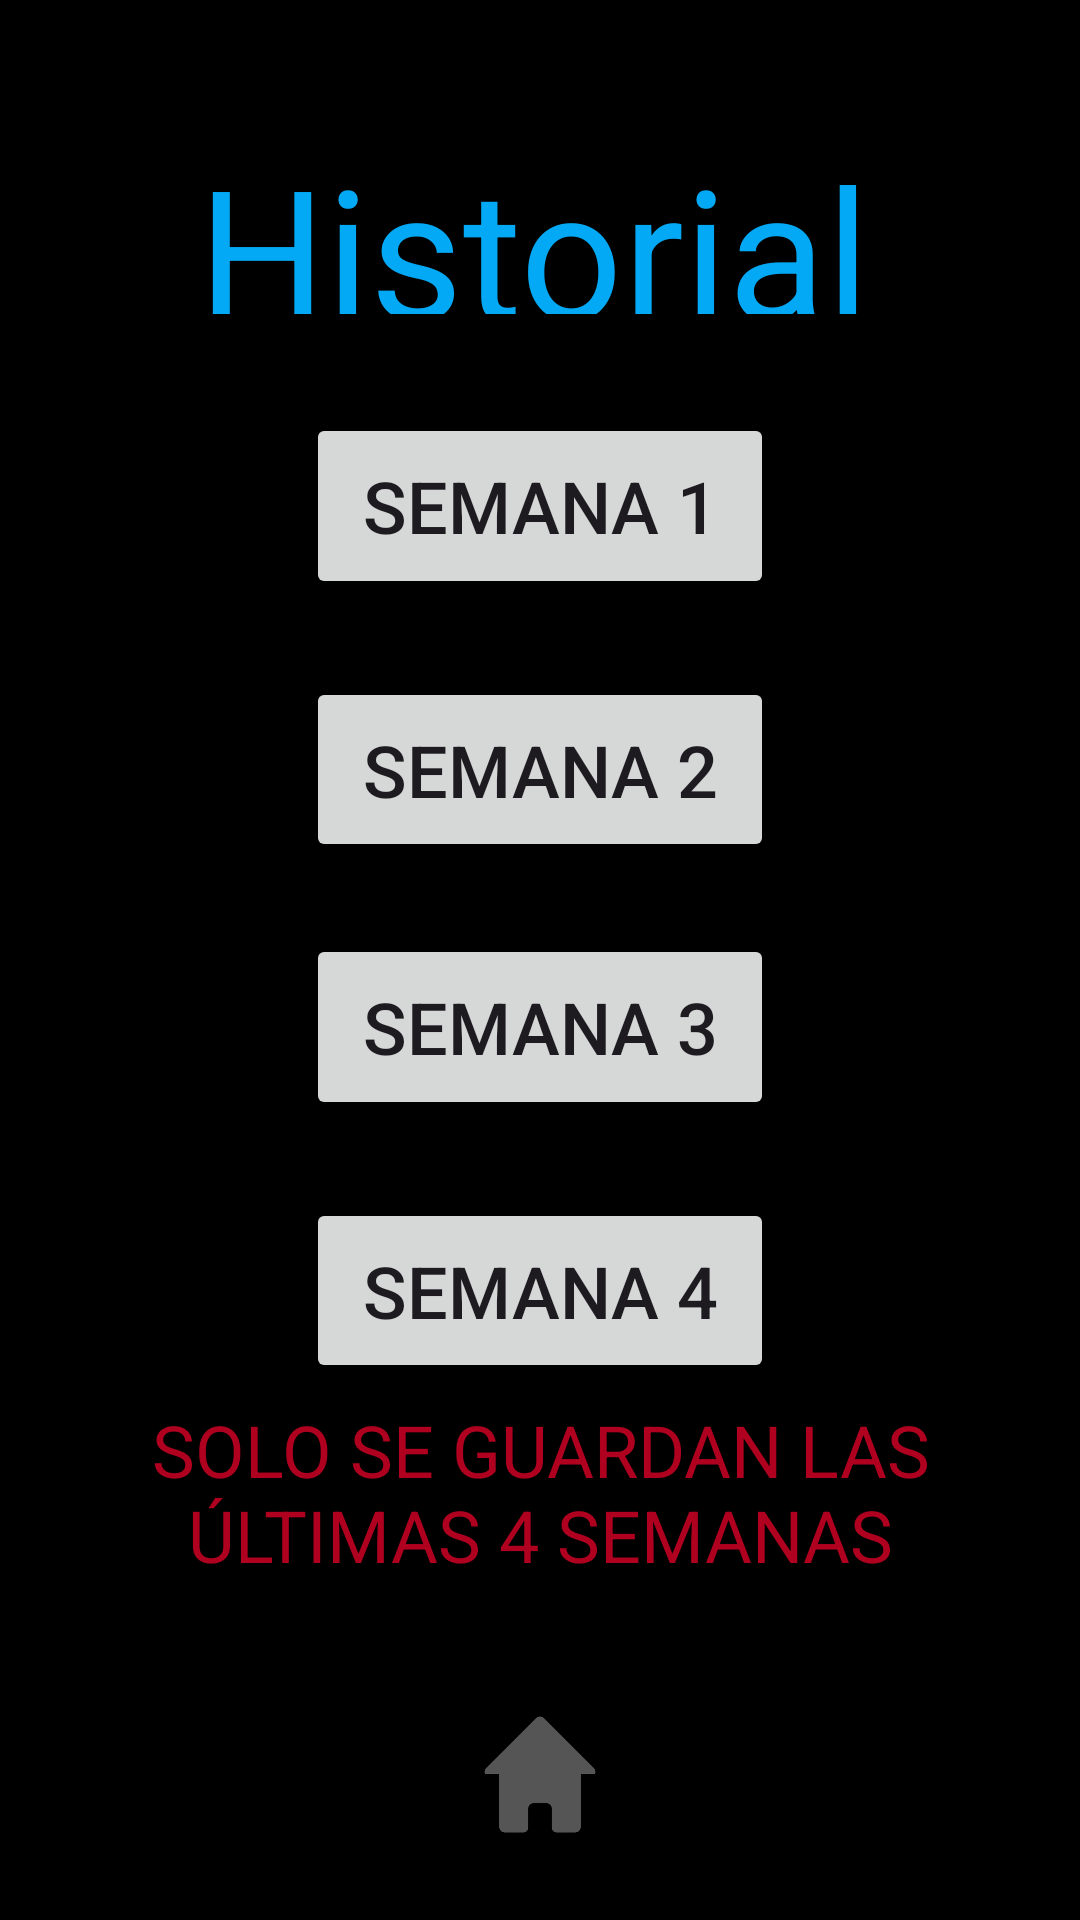

Write the Android layout XML for this screen, with the resource values it uses.
<!-- AndroidManifest.xml: application theme Theme.Control -->
<!-- res/layout/activity_historial.xml -->
<?xml version="1.0" encoding="utf-8"?>
<androidx.constraintlayout.widget.ConstraintLayout xmlns:android="http://schemas.android.com/apk/res/android"
    xmlns:app="http://schemas.android.com/apk/res-auto"
    xmlns:tools="http://schemas.android.com/tools"
    android:id="@+id/main"
    android:layout_width="match_parent"
    android:layout_height="match_parent"
    android:background="@color/black"
    tools:context=".Historial">

    <ImageView
        android:id="@+id/imageView8"
        android:layout_width="106dp"
        android:layout_height="89dp"
        android:layout_marginBottom="4dp"
        android:clickable="true"
        android:onClick="volver"
        app:layout_constraintBottom_toBottomOf="parent"
        app:layout_constraintEnd_toEndOf="parent"
        app:layout_constraintStart_toStartOf="parent"
        app:layout_constraintTop_toBottomOf="@+id/textView2"
        app:srcCompat="@drawable/casa" />

    <TextView
        android:id="@+id/textView"
        android:layout_width="228dp"
        android:layout_height="0dp"
        android:layout_marginTop="43dp"
        android:layout_marginBottom="33dp"
        android:text="@string/btnHistorial"
        android:textColor="@color/light_blue"
        android:textSize="60sp"
        app:layout_constraintBottom_toTopOf="@+id/button5"
        app:layout_constraintEnd_toEndOf="parent"
        app:layout_constraintStart_toStartOf="parent"
        app:layout_constraintTop_toTopOf="parent" />

    <Button
        android:id="@+id/button13"
        android:layout_width="156dp"
        android:layout_height="0dp"
        android:layout_marginBottom="6dp"
        android:text="@string/semana4"
        android:textSize="24sp"
        app:layout_constraintBottom_toTopOf="@+id/textView2"
        app:layout_constraintEnd_toEndOf="parent"
        app:layout_constraintStart_toStartOf="parent"
        app:layout_constraintTop_toBottomOf="@+id/button12" />

    <Button
        android:id="@+id/button12"
        android:layout_width="156dp"
        android:layout_height="0dp"
        android:layout_marginBottom="26dp"
        android:text="@string/semana3"
        android:textSize="24sp"
        app:layout_constraintBottom_toTopOf="@+id/button13"
        app:layout_constraintEnd_toEndOf="parent"
        app:layout_constraintStart_toStartOf="parent"
        app:layout_constraintTop_toBottomOf="@+id/button6" />

    <Button
        android:id="@+id/button5"
        android:layout_width="156dp"
        android:layout_height="0dp"
        android:layout_marginBottom="26dp"
        android:onClick="cargar"
        android:text="@string/semana1"
        android:textSize="24sp"
        app:layout_constraintBottom_toTopOf="@+id/button6"
        app:layout_constraintEnd_toEndOf="parent"
        app:layout_constraintStart_toStartOf="parent"
        app:layout_constraintTop_toBottomOf="@+id/textView" />

    <Button
        android:id="@+id/button6"
        android:layout_width="156dp"
        android:layout_height="0dp"
        android:layout_marginBottom="24dp"
        android:text="@string/semana2"
        android:textSize="24sp"
        app:layout_constraintBottom_toTopOf="@+id/button12"
        app:layout_constraintEnd_toEndOf="parent"
        app:layout_constraintStart_toStartOf="parent"
        app:layout_constraintTop_toBottomOf="@+id/button5" />

    <TextView
        android:id="@+id/textView2"
        android:layout_width="267dp"
        android:layout_height="73dp"
        android:layout_marginStart="73dp"
        android:layout_marginEnd="73dp"
        android:layout_marginBottom="7dp"
        android:autoText="true"
        android:text="@string/advertencia"
        android:textAlignment="center"
        android:textColor="@color/design_default_color_error"
        android:textSize="24sp"
        app:layout_constraintBottom_toTopOf="@+id/imageView8"
        app:layout_constraintEnd_toEndOf="parent"
        app:layout_constraintStart_toStartOf="parent"
        app:layout_constraintTop_toBottomOf="@+id/button13" />
</androidx.constraintlayout.widget.ConstraintLayout>
<!-- resources referenced by this layout -->
<resources>
  <color name="black">#FF000000</color>
  <color name="light_blue">#03A9F4</color>
  <!-- drawable casa: png bitmap (drawable, 8415 bytes) -->
  <string name="advertencia">SOLO SE GUARDAN LAS ÚLTIMAS 4 SEMANAS</string>
  <string name="btnHistorial">Historial</string>
  <string name="semana1">Semana 1</string>
  <string name="semana2">Semana 2</string>
  <string name="semana3">Semana 3</string>
  <string name="semana4">Semana 4</string>
  <style name="Theme.Control" parent="Base.Theme.Control" />
  <style name="Base.Theme.Control" parent="Theme.Material3.Light.NoActionBar">
          
          <item name="colorPrimary">@color/light_blue</item>
          <item name="colorAccent">@color/deep_purple</item>
          <item name="colorSecondary">@color/white</item>
      </style>
  <color name="deep_purple">#7C4DFF</color>
  <color name="white">#FFFFFFFF</color>
</resources>
